pico-8 play session: no input (idle), after a click and taps of 🅾, ❎, 🅾+❎, 🅾 in the second before t = 0

[t = 1 s] idle ~1s (no d-pad/buttons)
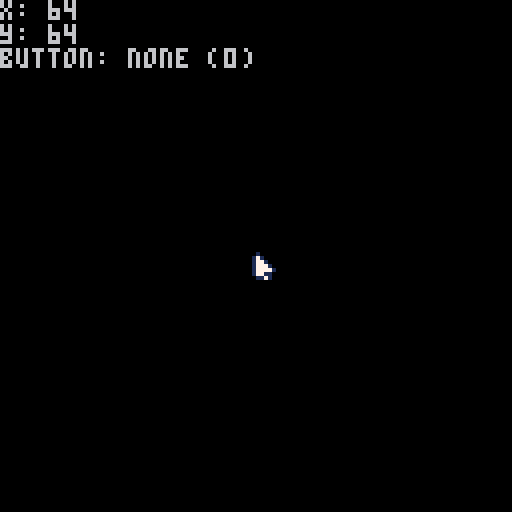

pico-8 cartridge
version 36
__lua__
function _init()
 -- enable mouse devkit
	poke(0x5f2d, 1)
end

function _draw()
 -- clean the screen
	cls()
	
	-- print mouse coordinates
	print("x: "..stat(32))
	print("y: "..stat(33))

	-- check if button pressed
	curbut=stat(34)
	but=""
	if curbut == 0x1
	then but = "left"
	elseif curbut == 0x2
	then but = "right"
	elseif curbut == 0x4
	then but = "middle"
	else but = "none"
	end
	print("button: "..but.." ("..curbut..")")

	-- show a literal mouse
	spr(0,stat(32)-1,stat(33)-1)
end
__gfx__
01000000000000000000000000000000000000000000000000000000000000000000000000000000000000000000000000000000000000000000000000000000
17100000000000000000000000000000000000000000000000000000000000000000000000000000000000000000000000000000000000000000000000000000
17710000000000000000000000000000000000000000000000000000000000000000000000000000000000000000000000000000000000000000000000000000
17771000000000000000000000000000000000000000000000000000000000000000000000000000000000000000000000000000000000000000000000000000
17777100000000000000000000000000000000000000000000000000000000000000000000000000000000000000000000000000000000000000000000000000
17711000000000000000000000000000000000000000000000000000000000000000000000000000000000000000000000000000000000000000000000000000
01171000000000000000000000000000000000000000000000000000000000000000000000000000000000000000000000000000000000000000000000000000
